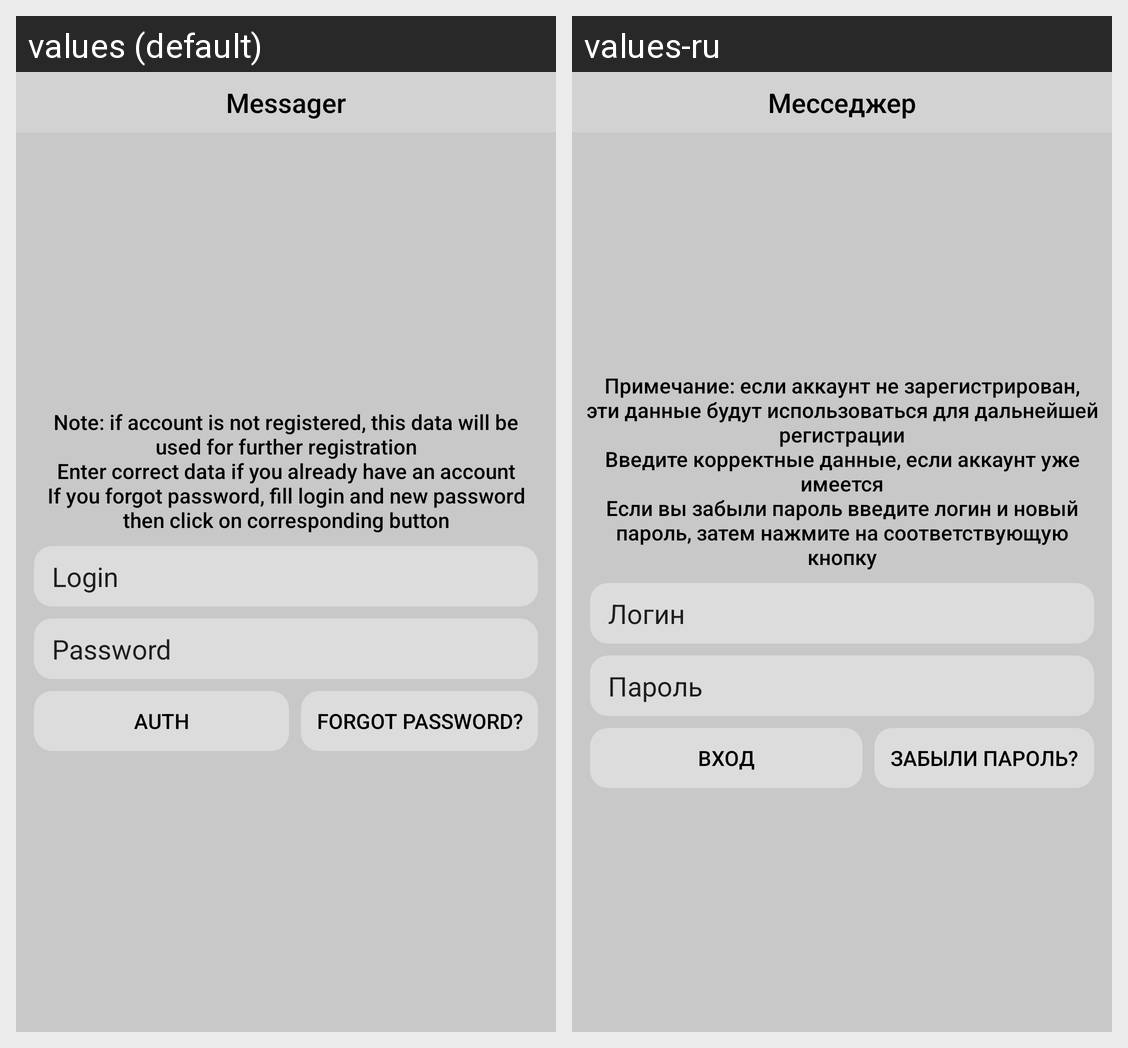

Strings drawn on this Android screen and how each of the app's shown locales translates them:
Android screen res/layout/activity_welcome.xml rendered under 2 locales, left to right: values (default), values-ru. Device: Nexus 5 (rendered at 1080×1920; each locale shown at half size, 540×960, under a caption strip naming it); theme Theme.Messager.
Strings drawn on this screen, with the default value and each locale's value (text and hints the layout hard-codes, and strings that could not be matched under every locale, appear in the picture but are not listed):

appName
  values: Messager
  values-ru: Месседжер

welcomeHint
  values: Note: if account is not registered, this data will be used for further registration
      Enter correct data if you already have an account
      If you forgot password, fill login and new password then click on corresponding button
  values-ru: Примечание: если аккаунт не зарегистрирован, эти данные будут использоваться для дальнейшей регистрации
      Введите корректные данные, если аккаунт уже имеется
      Если вы забыли пароль введите логин и новый пароль, затем нажмите на соответствующую кнопку

welcomeLoginHint
  values: Login
  values-ru: Логин

welcomePasswordHint
  values: Password
  values-ru: Пароль

welcomeAuthButton
  values: Auth
  values-ru: Вход

welcomeForgotPassword
  values: Forgot password?
  values-ru: Забыли пароль?
